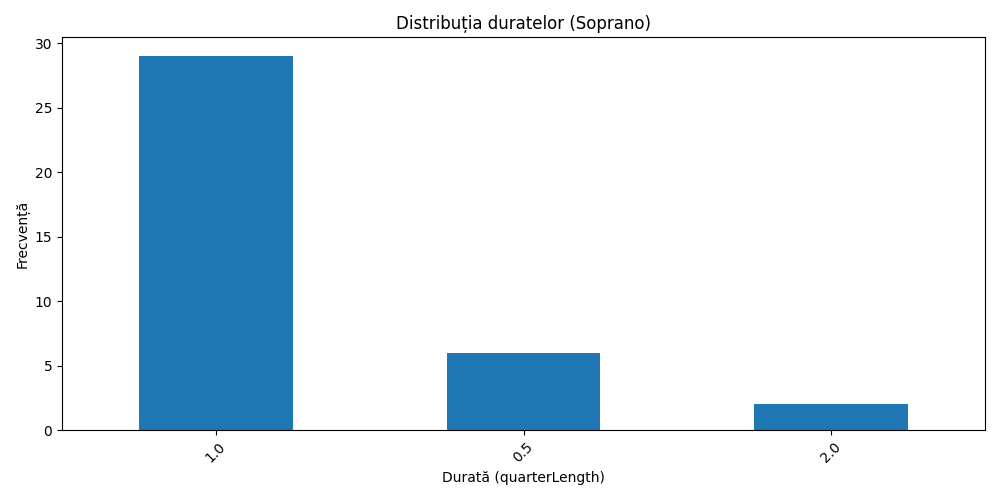

The table this chart was drawn from, first rows:
duration, count
1.0, 29
0.5, 6
2.0, 2
